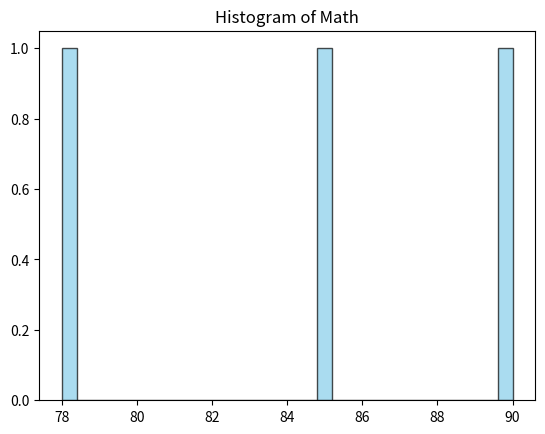

Reproduce this figure in Python.
import pandas as pd
import numpy as np
import matplotlib.pyplot as plt

def main():

    data={'Name':['Amit','Sagar','Pooja'],
          'Math':[85,90,78],
           'Science':[92,88,80],
           'English':[75,85,82]}
     
    df=pd.DataFrame(data)

    df['Gender']=['Male','Male','Female']

    df['Total']=df[['Math','Science','English']].sum(axis=1) 

    df['Status']=np.where(df['Total']>=250 ,"Pass","Fail")

    plt.hist(df['Math'], bins=30, color='skyblue', edgecolor='black', alpha=0.7)
    plt.title("Histogram of Math")
    plt.show()


if __name__=="__main__":
    main()